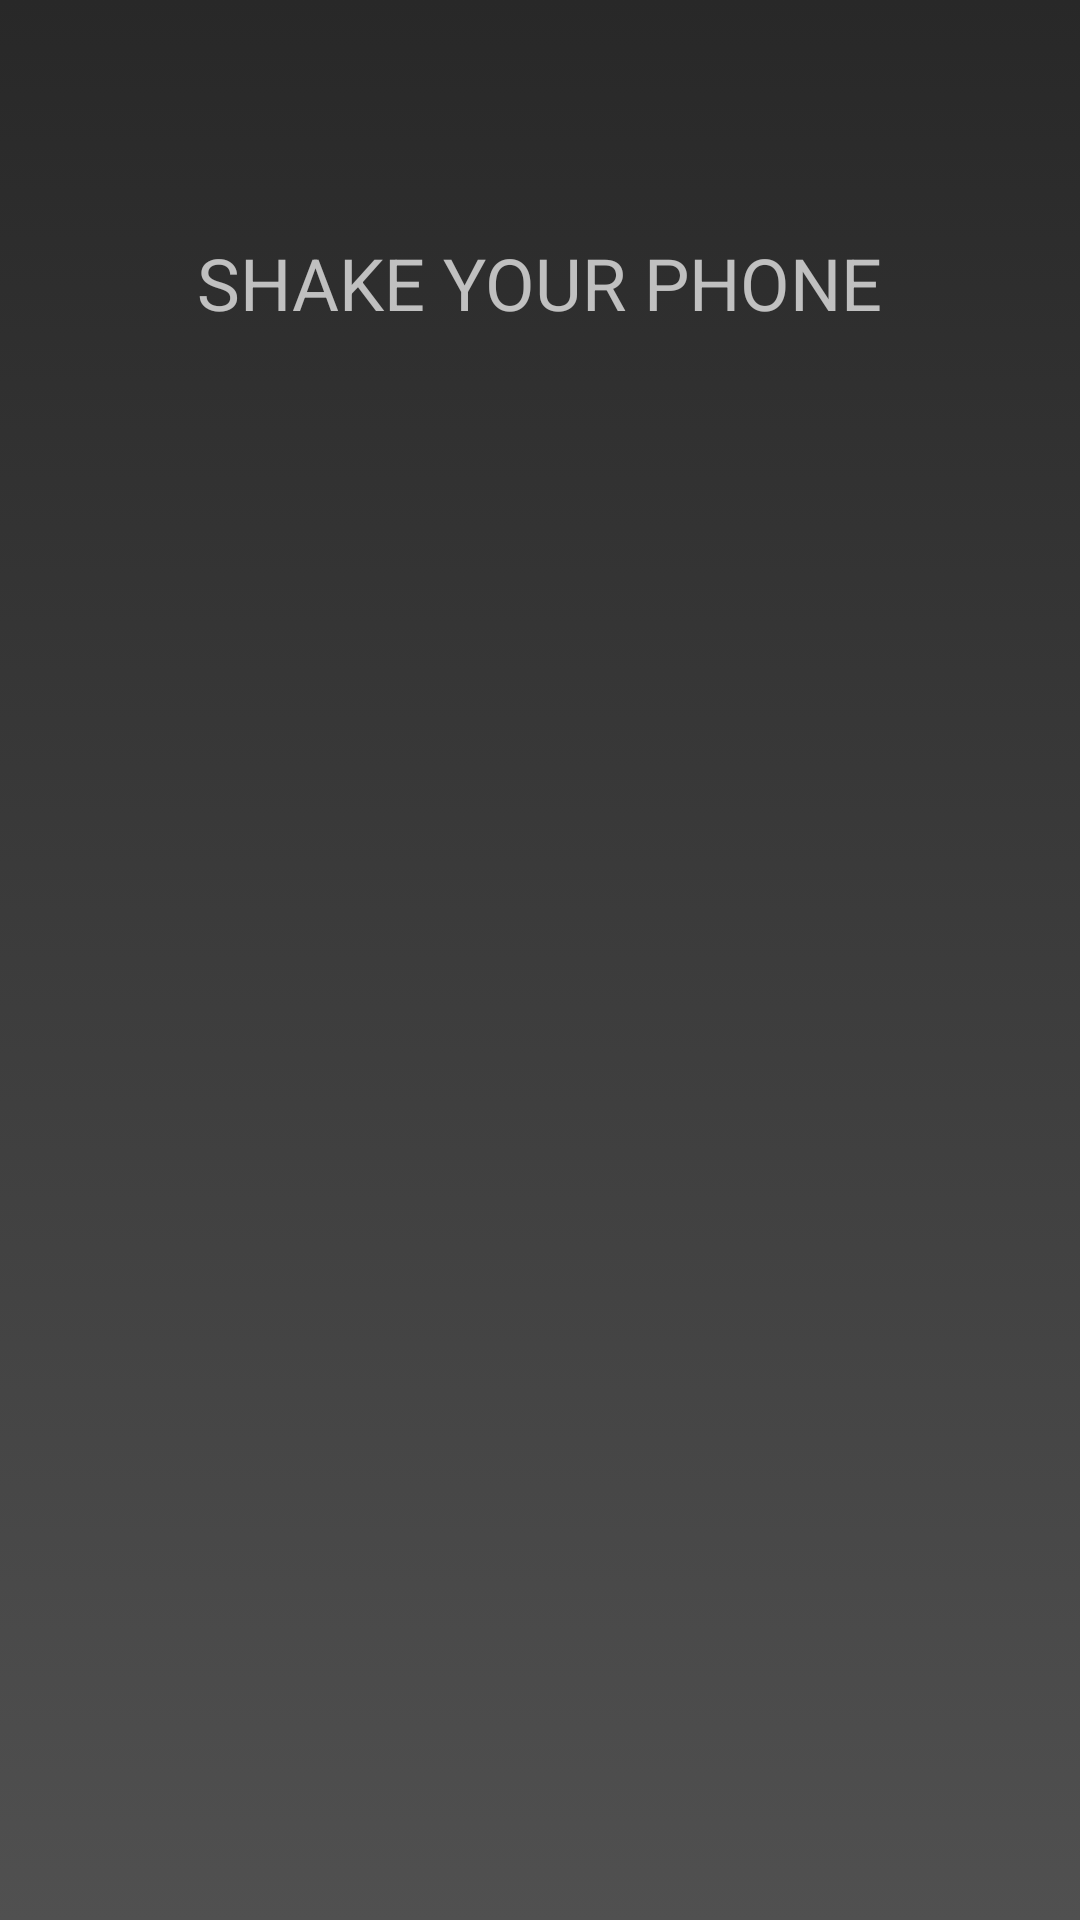

This screen was rendered from an Android layout file. Write that file and the resources it references.
<!-- AndroidManifest.xml: application theme AppTheme -->
<!-- res/layout/activity_shake6.xml -->
<RelativeLayout xmlns:android="http://schemas.android.com/apk/res/android"
    xmlns:app="http://schemas.android.com/apk/res-auto"
    xmlns:tools="http://schemas.android.com/tools"
    android:layout_width="match_parent"
    android:layout_height="match_parent"
    tools:context="com.example.kuba.dice.oneDie"
    android:background="@drawable/gradient">

    

    <TextView
        android:id="@+id/number"
        android:layout_width="wrap_content"
        android:layout_height="wrap_content"
        android:layout_alignParentTop="true"
        android:layout_centerHorizontal="true"
        android:layout_marginTop="78dp"
        android:text="SHAKE YOUR PHONE"
        android:textSize="24sp" />

    <ImageView
        android:id="@+id/imageView4"
        android:layout_width="wrap_content"
        android:layout_height="wrap_content"
        android:layout_centerHorizontal="true"
        android:layout_centerVertical="true"
        android:src="@drawable/d6_6" />

    <ImageView
        android:id="@+id/imageView3"
        android:layout_width="wrap_content"
        android:layout_height="wrap_content"
        android:layout_alignParentEnd="true"
        android:layout_alignParentRight="true"
        android:layout_alignParentTop="true"
        android:layout_marginTop="11dp"
        android:onClick="showPopup1"
        android:src="@drawable/baseline_more_vert_black_18dp" />
</RelativeLayout>
<!-- resources referenced by this layout -->
<resources>
  <!-- drawable gradient (drawable) -->
  <?xml version="1.0" encoding="utf-8"?>
  <selector xmlns:android="http://schemas.android.com/apk/res/android">
      <item>
          <shape>
              <gradient
                  android:angle="90"
                  android:startColor="#505050"
                  android:endColor="#282828"
                  android:type="linear" />
          </shape>
      </item>
  </selector>
  <style name="AppTheme" parent="Theme.AppCompat">
          
          <item name="colorPrimary">@color/colorPrimary</item>
          <item name="colorPrimaryDark">@color/colorPrimaryDark</item>
          <item name="colorAccent">@color/colorAccent</item>
  
      </style>
  <color name="colorPrimary">#BEBEBE</color>
  <color name="colorPrimaryDark">#808080</color>
  <color name="colorAccent">#FF0000</color>
</resources>
